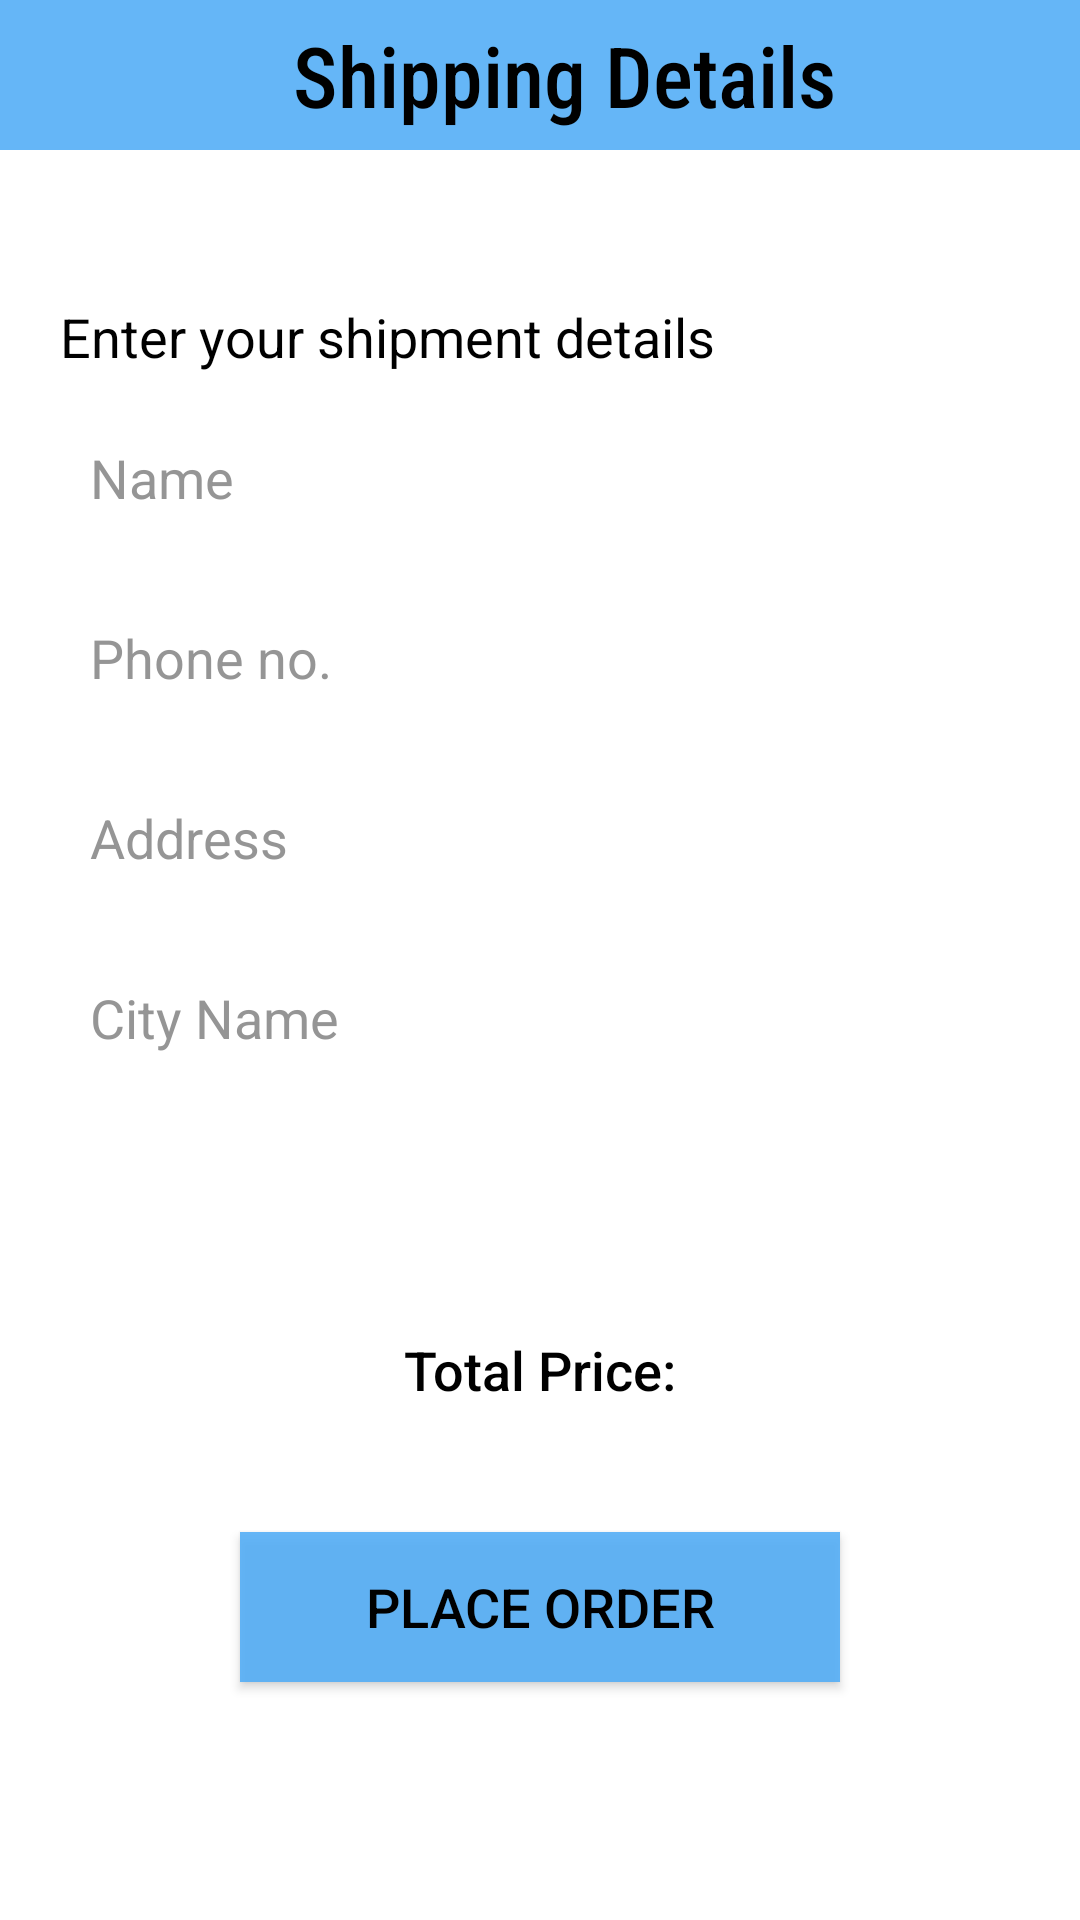

Produce the Android XML layout that renders to this screen, including the resource entries it uses.
<!-- AndroidManifest.xml: application theme Theme.Shopster -->
<!-- res/layout/activity_place_order.xml -->
<?xml version="1.0" encoding="utf-8"?>
<RelativeLayout xmlns:android="http://schemas.android.com/apk/res/android"
    xmlns:app="http://schemas.android.com/apk/res-auto"
    xmlns:tools="http://schemas.android.com/tools"
    android:layout_width="match_parent"
    android:layout_height="match_parent"
    tools:context=".PlaceOrderActivity"
    android:background="@color/white">

    <androidx.appcompat.widget.Toolbar
        android:layout_width="match_parent"
        android:layout_height="50dp"
        android:background="#E453AEF6"
        android:id="@+id/cart_toolbar">

        <TextView
            android:layout_width="match_parent"
            android:layout_height="wrap_content"
            android:text="Shipping Details"
            android:textColor="@color/black"
            android:textSize="28dp"
            android:layout_gravity="center"
            android:gravity="center"
            android:fontFamily="sans-serif-condensed-medium"/>

    </androidx.appcompat.widget.Toolbar>

    <LinearLayout
        android:layout_width="match_parent"
        android:layout_height="wrap_content"
        android:orientation="vertical"
        android:id="@+id/ll"
        android:layout_marginStart="20dp"
        android:layout_marginEnd="20dp"
        android:layout_marginTop="100dp">

        <TextView
            android:layout_width="wrap_content"
            android:layout_height="wrap_content"
            android:text="Enter your shipment details"
            android:textSize="18dp"
            android:textColor="@color/black"/>

        <EditText
            android:layout_width="match_parent"
            android:layout_height="50dp"
            android:id="@+id/shipName"
            android:textColorHint="#AE636363"
            android:textColor="@color/black"
            android:layout_marginTop="10dp"
            android:padding="10dp"
            android:hint="Name"
            android:background="@drawable/edittextshape"/>

        <EditText
            android:layout_width="match_parent"
            android:layout_height="50dp"
            android:id="@+id/shipPhone"
            android:textColorHint="#AE636363"
            android:textColor="@color/black"
            android:layout_marginTop="10dp"
            android:padding="10dp"
            android:hint="Phone no."
            android:background="@drawable/edittextshape"/>

        <EditText
            android:layout_width="match_parent"
            android:layout_height="50dp"
            android:id="@+id/shipAddress"
            android:textColorHint="#AE636363"
            android:textColor="@color/black"
            android:layout_marginTop="10dp"
            android:padding="10dp"
            android:hint="Address"
            android:background="@drawable/edittextshape"/>

        <EditText
            android:layout_width="match_parent"
            android:layout_height="50dp"
            android:id="@+id/shipCity"
            android:textColorHint="#AE636363"
            android:textColor="@color/black"
            android:layout_marginTop="10dp"
            android:padding="10dp"
            android:hint="City Name"
            android:background="@drawable/edittextshape"/>

    </LinearLayout>

    <LinearLayout
        android:layout_width="match_parent"
        android:layout_height="wrap_content"
        android:orientation="vertical"
        android:layout_below="@+id/ll">

        <TextView
            android:layout_width="match_parent"
            android:layout_height="wrap_content"
            android:layout_above="@+id/confirmOrder"
            android:text="Total Price:"
            android:textSize="18dp"
            android:textColor="@color/black"
            android:fontFamily="sans-serif-medium"
            android:layout_marginTop="80dp"
            android:gravity="center_horizontal"/>
        <TextView
            android:layout_width="match_parent"
            android:layout_height="wrap_content"
            android:id="@+id/cartpricetotal"
            android:text=""
            android:textSize="20dp"
            android:textColor="@color/black"
            android:fontFamily="sans-serif-medium"
            android:layout_marginTop="5dp"
            android:gravity="center_horizontal"/>
        <androidx.appcompat.widget.AppCompatButton
            android:layout_width="200dp"
            android:layout_height="50dp"
            android:id="@+id/confirmOrder"
            android:layout_alignParentBottom="true"
            android:gravity="center"
            android:layout_gravity="center_horizontal"
            android:layout_marginTop="10dp"
            android:text="PLACE ORDER"
            android:elevation="15dp"
            android:textSize="18dp"
            android:textColor="@color/black"
            android:background="#E453AEF6"
            android:layout_centerInParent="true"
            android:layout_marginBottom="80dp"/>
    </LinearLayout>
</RelativeLayout>
<!-- resources referenced by this layout -->
<resources>
  <color name="black">#FF000000</color>
  <color name="white">#FFFFFFFF</color>
  <style name="Theme.Shopster" parent="Theme.MaterialComponents.Light.NoActionBar">
          
          <item name="colorPrimary">@color/purple_500</item>
          <item name="colorPrimaryVariant">@color/purple_700</item>
          <item name="colorOnPrimary">@color/white</item>
          
          <item name="colorSecondary">@color/teal_200</item>
          <item name="colorSecondaryVariant">@color/teal_700</item>
          <item name="colorOnSecondary">@color/black</item>
          
          <item name="android:statusBarColor">?attr/colorPrimaryVariant</item>
          
      </style>
  <color name="purple_500">#FF6200EE</color>
  <color name="purple_700">#FF3700B3</color>
  <color name="teal_200">#FF03DAC5</color>
  <color name="teal_700">#FF018786</color>
</resources>
